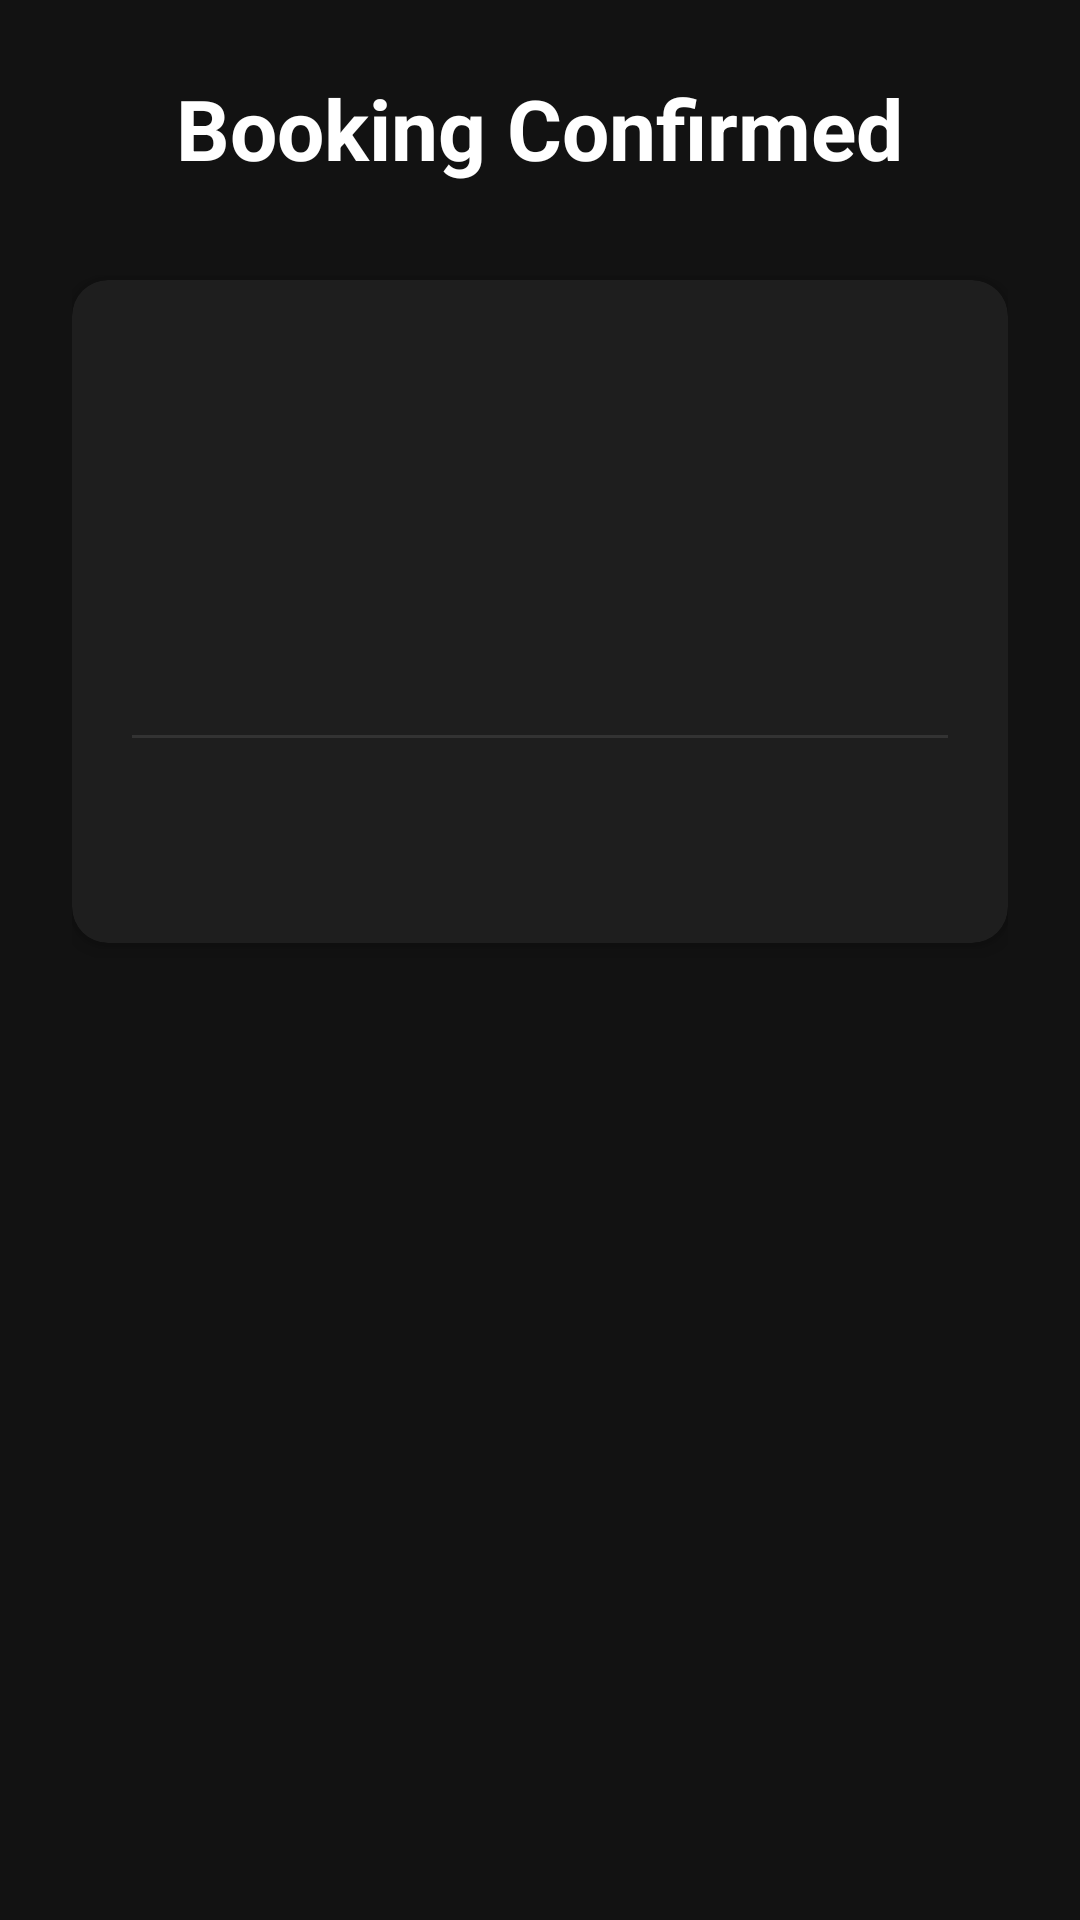

Android layout source for this screen:
<!-- AndroidManifest.xml: application theme Theme.CineFast -->
<!-- res/layout/activity_booking_details.xml -->
<?xml version="1.0" encoding="utf-8"?>
<LinearLayout xmlns:android="http://schemas.android.com/apk/res/android"
    android:layout_width="match_parent"
    android:layout_height="match_parent"
    xmlns:app="http://schemas.android.com/apk/res-auto"
    android:orientation="vertical"
    android:padding="24dp"
    android:background="#121212">

    <TextView
        android:layout_width="wrap_content"
        android:layout_height="wrap_content"
        android:text="Booking Confirmed"
        android:textColor="@color/white"
        android:textSize="28sp"
        android:textStyle="bold"
        android:layout_marginBottom="32dp"
        android:layout_gravity="center"/>

    <androidx.cardview.widget.CardView
        android:layout_width="match_parent"
        android:layout_height="wrap_content"
        app:cardCornerRadius="12dp"
        app:cardElevation="4dp"
        app:cardBackgroundColor="#1E1E1E"
        android:layout_marginBottom="24dp">

        <LinearLayout
            android:layout_width="match_parent"
            android:layout_height="wrap_content"
            android:orientation="vertical"
            android:padding="20dp">

            <TextView
                android:id="@+id/tvMovieName"
                android:layout_width="wrap_content"
                android:layout_height="wrap_content"
                android:textColor="#FFFFFF"
                android:textSize="18sp"
                android:layout_marginBottom="16dp"/>

            <TextView
                android:id="@+id/tvSeats"
                android:layout_width="wrap_content"
                android:layout_height="wrap_content"
                android:textColor="#888888"
                android:textSize="16sp"
                android:layout_marginBottom="16dp"/>

            <TextView
                android:id="@+id/tvSnacks"
                android:layout_width="wrap_content"
                android:layout_height="wrap_content"
                android:textColor="#888888"
                android:textSize="16sp"
                android:layout_marginBottom="16dp"/>

            <View
                android:layout_width="match_parent"
                android:layout_height="1dp"
                android:background="#333333"
                android:layout_marginVertical="16dp"/>

            <TextView
                android:id="@+id/tvTotalAmount"
                android:layout_width="wrap_content"
                android:layout_height="wrap_content"
                android:textColor="@color/white"
                android:textSize="24sp"
                android:textStyle="bold"/>
        </LinearLayout>
    </androidx.cardview.widget.CardView>

    <TextView
        android:id="@+id/tvThankYou"
        android:layout_width="wrap_content"
        android:layout_height="wrap_content"
        android:textColor="#888888"
        android:textSize="16sp"
        android:layout_gravity="center"/>

</LinearLayout>
<!-- resources referenced by this layout -->
<resources>
  <color name="white">#FFFFFFFF</color>
  <style name="Theme.CineFast" parent="Base.Theme.CineFast" />
  <style name="Base.Theme.CineFast" parent="Theme.Material3.DayNight.NoActionBar" />
</resources>
